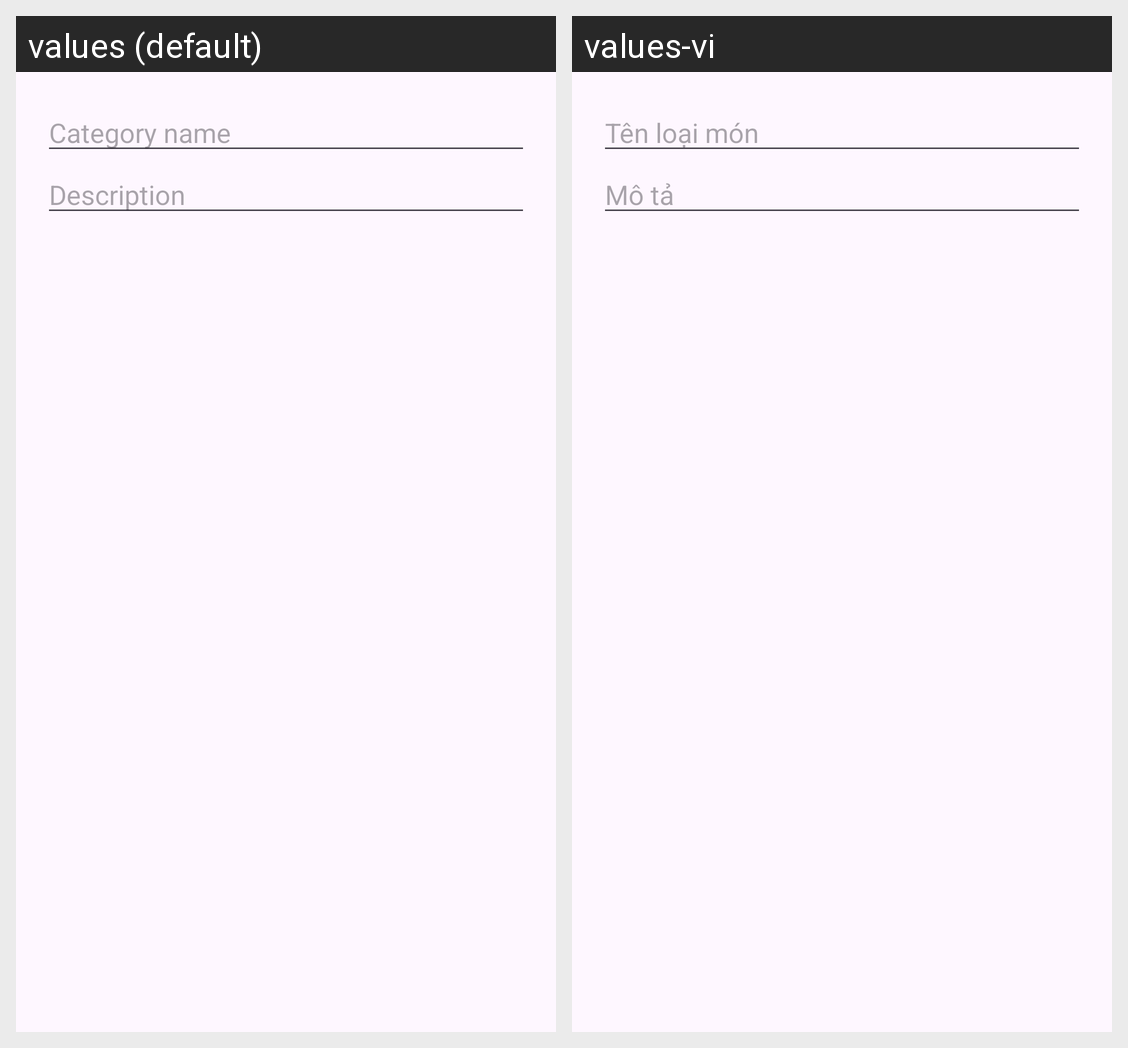

For this localized Android screen grid, give each drawn string resource with its value in every locale shown.
Android screen res/layout/dialog_category.xml rendered under 2 locales, left to right: values (default), values-vi. Device: Nexus 5 (rendered at 1080×1920; each locale shown at half size, 540×960, under a caption strip naming it); theme Theme.BIT240136_FoodManager.
Strings drawn on this screen, with the default value and each locale's value (text and hints the layout hard-codes, and strings that could not be matched under every locale, appear in the picture but are not listed):

category_name
  values: Category name
  values-vi: Tên loại món

description
  values: Description
  values-vi: Mô tả
